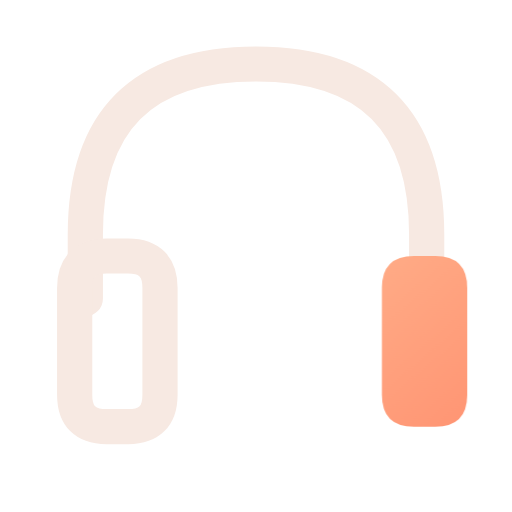
t = 0.00 s
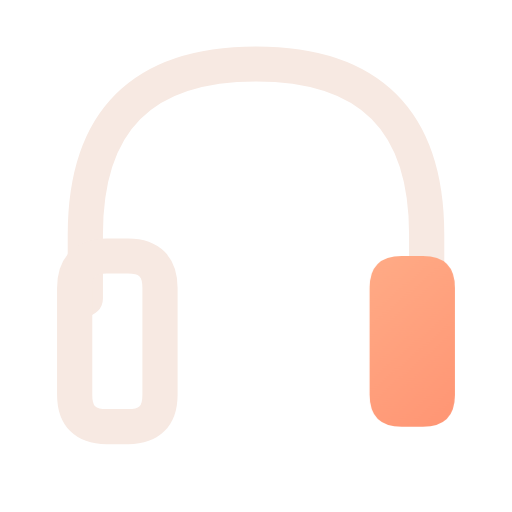
t = 0.16 s
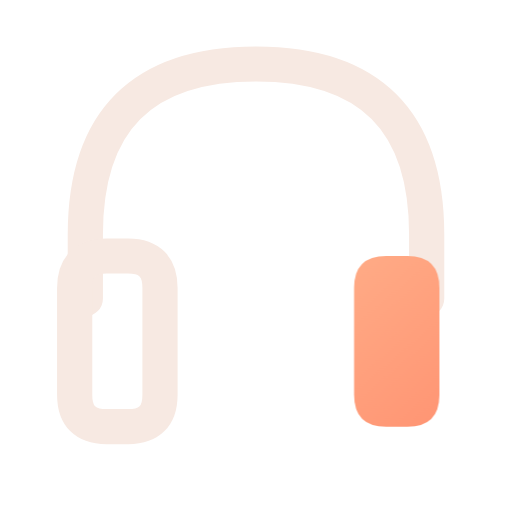
t = 0.34 s
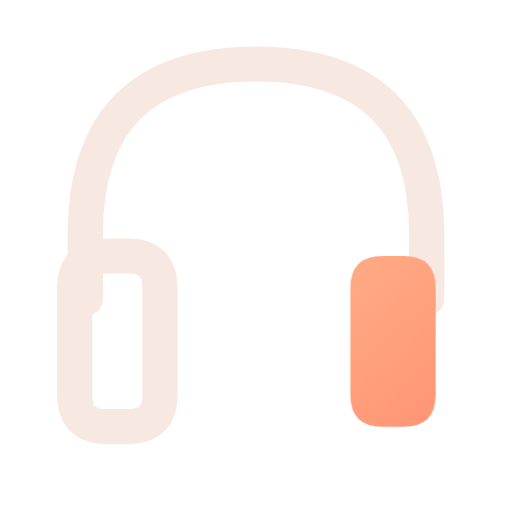
t = 0.46 s
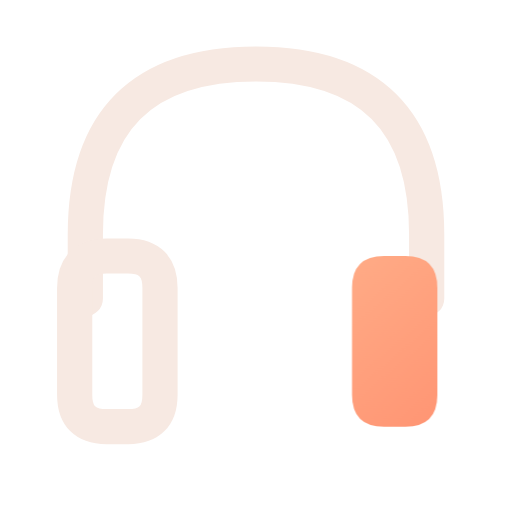
t = 0.66 s
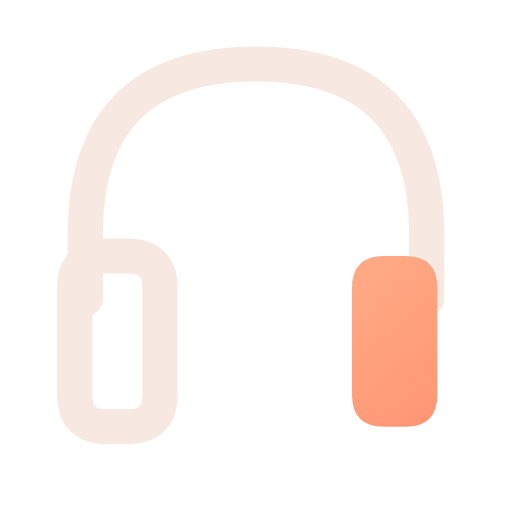
t = 0.80 s

The animated SVG that drew these frames (rendered in a browser with its animation timeline set to each time). Animation: 1 CSS @keyframes rule; one cycle of 0.80 s.

<svg xmlns="http://www.w3.org/2000/svg" width="24" height="24" viewBox="0 0 24 24" fill="none" role="img" aria-label="Headphones" class="ecui-headphones-dark-motion">
<title>Headphones</title>
<desc>The ear pad adjusts inward beneath the headband.</desc>
<defs><linearGradient id="ecui-headphones-dark-motion-accent" gradientUnits="userSpaceOnUse" x1="4" y1="3" x2="20" y2="22"><stop stop-color="#FFD1A6" style="stop-color:var(--ec-icon-accent,#FFD1A6)"/><stop offset="1" stop-color="#FF9271" style="stop-color:var(--ec-icon-accent-end,#FF9271)"/></linearGradient></defs>
<style>@media(prefers-reduced-motion:no-preference){.ecui-headphones-dark-motion .p2{transform-box:view-box;transform-origin:12px 12px;animation:ecui-headphones-dark-motion-p2 800ms cubic-bezier(.3,0,.2,1) 1 backwards}@keyframes ecui-headphones-dark-motion-p2{0%{transform:translateX(1.4px)}26%{transform:translateX(0.8px)}58%{transform:translateX(-0.08px)}82%{transform:translateX(0px)}100%{transform:translateX(0px)}}}</style>
<path class="p0" d="M4 14V11Q4 3 12 3Q20 3 20 11V14" fill="none" stroke="#F7E9E2" stroke-width="1.65" stroke-linecap="round" stroke-linejoin="round" style="stroke:var(--ec-icon-ink,#F7E9E2)"/>
<path class="p1" d="M5 12H6Q7.5 12 7.5 13.5V18.5Q7.5 20 6 20H5Q3.5 20 3.5 18.5V13.5Q3.5 12 5 12Z" fill="none" stroke="#F7E9E2" stroke-width="1.65" stroke-linecap="round" stroke-linejoin="round" style="stroke:var(--ec-icon-ink,#F7E9E2)"/>
<path class="p2" d="M18 12H19Q20.5 12 20.5 13.5V18.5Q20.5 20 19 20H18Q16.5 20 16.5 18.5V13.5Q16.5 12 18 12Z" fill="url(#ecui-headphones-dark-motion-accent)"/>
</svg>
